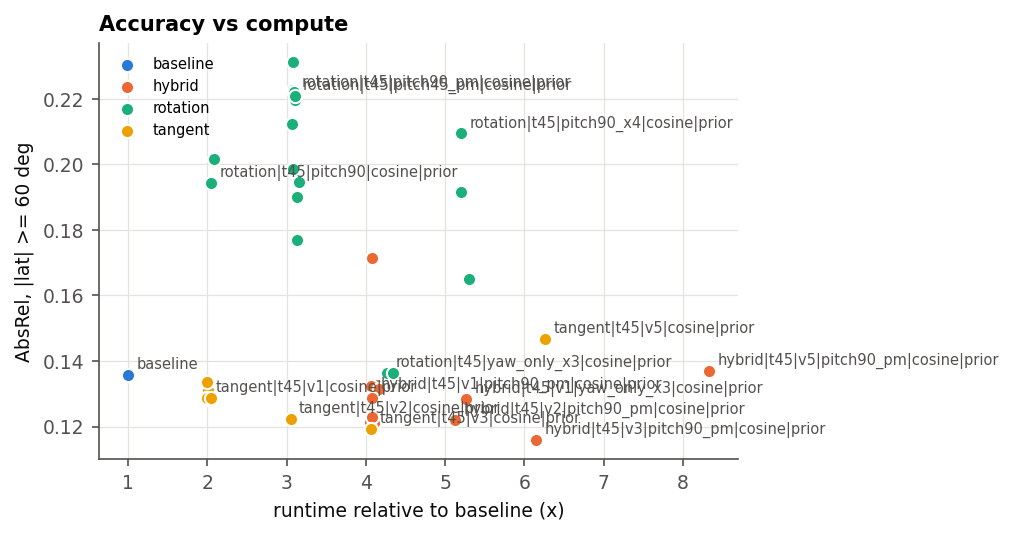

Data behind this chart, as committed beside it:
method, abs_rel, sq_rel, rmse, rmse_log, mae, medae, d1, d2, d3, pct_bad, abs_rel_0-15, abs_rel_15-30, abs_rel_30-45, abs_rel_45-60, abs_rel_60-75, abs_rel_75-90, abs_rel_polar_60_90, runtime_s, model_calls, runtime_ratio, family, polar_abs_rel, annotate
baseline, 0.163, 0.1098, 0.5765, 0.2186, 0.3709, 0.2401, 0.7432, 0.9427, 0.9864, 57.95, 0.2427, 0.2068, 0.1415, 0.1162, 0.1259, 0.1453, 0.1357, 5.5, 1.0, 1.0, baseline, 0.1357, True
tangent|t45|v1|cosine|prior, 0.1533, 0.09918, 0.532, 0.2039, 0.3453, 0.2248, 0.766, 0.9555, 0.9861, 55.62, 0.2245, 0.1947, 0.1344, 0.1091, 0.1215, 0.1356, 0.1286, 10.98, 3.0, 1.997, tangent, 0.1286, True
rotation|t45|pitch90_pm|cosine|prior, 0.2031, 0.143, 0.6253, 0.253, 0.4448, 0.3268, 0.6059, 0.9258, 0.9879, 70.71, 0.2168, 0.2107, 0.1955, 0.1526, 0.1957, 0.2476, 0.222, 17, 3.0, 3.09, rotation, 0.222, True
hybrid|t45|v1|pitch90_pm|cosine|prior, 0.1512, 0.09471, 0.5086, 0.1969, 0.3359, 0.2349, 0.7663, 0.9626, 0.991, 56.08, 0.1979, 0.179, 0.155, 0.1158, 0.1247, 0.1347, 0.1298, 22.45, 5.0, 4.082, hybrid, 0.1298, True
tangent|t30|v1|cosine|prior, 0.1526, 0.1019, 0.542, 0.2048, 0.3508, 0.2247, 0.7642, 0.9519, 0.9887, 54.63, 0.2121, 0.1923, 0.1378, 0.1107, 0.1273, 0.1356, 0.1315, 10.97, 3.0, 1.994, tangent, 0.1315, False
rotation|t30|pitch90_pm|cosine|prior, 0.2068, 0.3284, 0.8079, 0.2599, 0.4741, 0.3207, 0.6164, 0.9154, 0.9831, 68.56, 0.2302, 0.2447, 0.1852, 0.157, 0.1882, 0.2358, 0.2123, 16.89, 3.0, 3.071, rotation, 0.2123, False
hybrid|t30|v1|pitch90_pm|cosine|prior, 0.1458, 0.09337, 0.5089, 0.1914, 0.3275, 0.2158, 0.7743, 0.9668, 0.994, 54.72, 0.1819, 0.1802, 0.1496, 0.1209, 0.1194, 0.1231, 0.1213, 22.31, 5.0, 4.057, hybrid, 0.1213, False
tangent|t60|v1|cosine|prior, 0.157, 0.1035, 0.5515, 0.2095, 0.3558, 0.235, 0.7568, 0.9503, 0.9868, 54.15, 0.2334, 0.1995, 0.1369, 0.1101, 0.1243, 0.1379, 0.1312, 11.06, 3.0, 2.011, tangent, 0.1312, False
rotation|t60|pitch90_pm|cosine|prior, 0.1926, 0.1247, 0.5839, 0.2408, 0.4152, 0.3058, 0.6372, 0.9402, 0.9886, 69.28, 0.2119, 0.1957, 0.1602, 0.1489, 0.1793, 0.2592, 0.2197, 17.07, 3.0, 3.104, rotation, 0.2197, False
hybrid|t60|v1|pitch90_pm|cosine|prior, 0.1496, 0.0884, 0.4899, 0.195, 0.3299, 0.2296, 0.7765, 0.9647, 0.9896, 57.25, 0.2038, 0.1774, 0.1392, 0.135, 0.1146, 0.1273, 0.121, 22.6, 5.0, 4.109, hybrid, 0.121, False
tangent|t75|v1|cosine|prior, 0.1606, 0.1068, 0.5657, 0.2145, 0.3647, 0.2395, 0.748, 0.9462, 0.9866, 56.42, 0.239, 0.2038, 0.14, 0.1146, 0.1259, 0.1408, 0.1334, 11, 3.0, 2, tangent, 0.1334, False
rotation|t75|pitch90_pm|cosine|prior, 0.1775, 0.1172, 0.5781, 0.2298, 0.3892, 0.2653, 0.7094, 0.9398, 0.9855, 65.25, 0.2238, 0.1971, 0.1401, 0.1251, 0.1385, 0.2402, 0.1899, 17.2, 3.0, 3.128, rotation, 0.1899, False
hybrid|t75|v1|pitch90_pm|cosine|prior, 0.1551, 0.09659, 0.5266, 0.204, 0.346, 0.2401, 0.7715, 0.9561, 0.9879, 58.89, 0.222, 0.1909, 0.1336, 0.1187, 0.1365, 0.129, 0.1327, 22.69, 5.0, 4.126, hybrid, 0.1327, False
tangent|t45|v2|cosine|prior, 0.1516, 0.0979, 0.5265, 0.2025, 0.3425, 0.227, 0.7812, 0.9545, 0.9878, 55.27, 0.2205, 0.189, 0.1374, 0.1181, 0.122, 0.1225, 0.1222, 16.79, 5.0, 3.052, tangent, 0.1222, True
hybrid|t45|v2|pitch90_pm|cosine|prior, 0.1464, 0.08946, 0.4908, 0.1913, 0.3271, 0.2241, 0.7894, 0.9633, 0.9915, 56.4, 0.1953, 0.1761, 0.1521, 0.1108, 0.1189, 0.1251, 0.1221, 28.2, 7.0, 5.127, hybrid, 0.1221, True
tangent|t45|v3|cosine|prior, 0.1485, 0.09304, 0.5162, 0.1966, 0.3335, 0.2219, 0.7857, 0.9532, 0.9908, 52.49, 0.2215, 0.1873, 0.1307, 0.1128, 0.1148, 0.1238, 0.1194, 22.37, 7.0, 4.067, tangent, 0.1194, True
hybrid|t45|v3|pitch90_pm|cosine|prior, 0.1414, 0.08193, 0.469, 0.1845, 0.3128, 0.2179, 0.8046, 0.9631, 0.9923, 52.72, 0.1983, 0.1723, 0.1345, 0.1116, 0.1101, 0.1215, 0.1158, 33.83, 9.0, 6.15, hybrid, 0.1158, True
tangent|t45|v5|cosine|prior, 0.1604, 0.1053, 0.5517, 0.2123, 0.362, 0.2439, 0.7435, 0.9519, 0.9872, 58.31, 0.2247, 0.1952, 0.1328, 0.117, 0.1367, 0.1564, 0.1467, 34.44, 11.0, 6.262, tangent, 0.1467, True
hybrid|t45|v5|pitch90_pm|cosine|prior, 0.1501, 0.09082, 0.4978, 0.1966, 0.3333, 0.2269, 0.7794, 0.96, 0.9902, 56.44, 0.2036, 0.1794, 0.1348, 0.1092, 0.1242, 0.1495, 0.137, 45.84, 13.0, 8.335, hybrid, 0.137, True
tangent|t45|v1|hard|prior, 0.1537, 0.09968, 0.5337, 0.2046, 0.3464, 0.2256, 0.7652, 0.9549, 0.9859, 55.72, 0.2248, 0.195, 0.1359, 0.11, 0.1213, 0.1353, 0.1284, 10.95, 3.0, 1.992, tangent, 0.1284, False
rotation|t45|pitch90_pm|hard|prior, 0.2083, 0.1495, 0.6444, 0.2599, 0.4597, 0.3368, 0.5893, 0.9176, 0.987, 72.04, 0.2244, 0.2147, 0.2074, 0.1584, 0.1963, 0.2483, 0.2226, 16.94, 3.0, 3.08, rotation, 0.2226, False
hybrid|t45|v1|pitch90_pm|hard|prior, 0.1536, 0.09543, 0.5117, 0.201, 0.3416, 0.237, 0.7563, 0.9607, 0.9909, 56.47, 0.1971, 0.1797, 0.1663, 0.1194, 0.1247, 0.1343, 0.1295, 22.39, 5.0, 4.071, hybrid, 0.1295, False
tangent|t45|v1|linear|prior, 0.1532, 0.09906, 0.5316, 0.2037, 0.3451, 0.2243, 0.7665, 0.9557, 0.9861, 55.66, 0.2244, 0.1946, 0.1341, 0.109, 0.1216, 0.1357, 0.1287, 10.97, 3.0, 1.995, tangent, 0.1287, False
rotation|t45|pitch90_pm|linear|prior, 0.2017, 0.1412, 0.6199, 0.2511, 0.4404, 0.3245, 0.6099, 0.9287, 0.9882, 70.33, 0.2148, 0.2094, 0.1912, 0.1504, 0.1963, 0.2484, 0.2227, 16.94, 3.0, 3.08, rotation, 0.2227, False
hybrid|t45|v1|pitch90_pm|linear|prior, 0.1506, 0.09439, 0.5071, 0.1957, 0.3343, 0.2343, 0.7695, 0.9631, 0.9911, 56.02, 0.198, 0.1787, 0.1514, 0.1151, 0.125, 0.1351, 0.1301, 22.4, 5.0, 4.073, hybrid, 0.1301, False
tangent|t45|v1|sigmoid|prior, 0.1533, 0.09918, 0.5321, 0.2039, 0.3453, 0.2249, 0.7659, 0.9555, 0.9861, 55.61, 0.2245, 0.1947, 0.1345, 0.1091, 0.1215, 0.1356, 0.1286, 10.98, 3.0, 1.995, tangent, 0.1286, False
rotation|t45|pitch90_pm|sigmoid|prior, 0.203, 0.1428, 0.625, 0.253, 0.4445, 0.3265, 0.606, 0.9259, 0.9879, 70.65, 0.2168, 0.2106, 0.1962, 0.1508, 0.1956, 0.2478, 0.222, 16.99, 3.0, 3.088, rotation, 0.222, False
hybrid|t45|v1|pitch90_pm|sigmoid|prior, 0.1511, 0.09467, 0.5085, 0.1969, 0.3358, 0.2347, 0.7662, 0.9626, 0.991, 56.01, 0.1979, 0.1789, 0.1556, 0.1149, 0.1247, 0.1348, 0.1298, 22.42, 5.0, 4.076, hybrid, 0.1298, False
tangent|t45|v1|polynomial|prior, 0.1534, 0.09924, 0.5322, 0.2041, 0.3456, 0.225, 0.7662, 0.9555, 0.986, 55.71, 0.2246, 0.1948, 0.1349, 0.1094, 0.1215, 0.1356, 0.1286, 10.96, 3.0, 1.992, tangent, 0.1286, False
rotation|t45|pitch90_pm|polynomial|prior, 0.2068, 0.1442, 0.6292, 0.2561, 0.4515, 0.3377, 0.5936, 0.9248, 0.9878, 71.85, 0.2211, 0.2103, 0.193, 0.1545, 0.2041, 0.2577, 0.2312, 16.98, 3.0, 3.087, rotation, 0.2312, False
hybrid|t45|v1|pitch90_pm|polynomial|prio…, 0.1531, 0.09417, 0.5061, 0.1987, 0.3389, 0.2404, 0.7601, 0.9629, 0.9908, 57.11, 0.1983, 0.1786, 0.1569, 0.1206, 0.1281, 0.1365, 0.1323, 22.39, 5.0, 4.071, hybrid, 0.1323, False
tangent|t45|v1|confidence|prior, 0.1532, 0.09888, 0.5319, 0.2039, 0.3452, 0.2257, 0.7671, 0.9554, 0.9863, 55.41, 0.2254, 0.1948, 0.1331, 0.1089, 0.1223, 0.1352, 0.1288, 11.24, 3.0, 2.044, tangent, 0.1288, False
rotation|t45|pitch90_pm|confidence|prior, 0.1864, 0.1488, 0.6735, 0.2535, 0.4258, 0.2842, 0.6744, 0.9259, 0.975, 64.4, 0.2488, 0.214, 0.1622, 0.1394, 0.1672, 0.1866, 0.177, 17.25, 3.0, 3.137, rotation, 0.177, False
hybrid|t45|v1|pitch90_pm|confidence|prio…, 0.1595, 0.1112, 0.5752, 0.2248, 0.362, 0.2296, 0.7568, 0.9373, 0.9803, 55.69, 0.24, 0.2046, 0.1403, 0.1094, 0.1281, 0.135, 0.1316, 22.94, 5.0, 4.17, hybrid, 0.1316, False
rotation|t45|pitch90_x4|cosine|prior, 0.1916, 0.1317, 0.5968, 0.2383, 0.4173, 0.3174, 0.633, 0.9446, 0.9903, 69.16, 0.1984, 0.2001, 0.1923, 0.1411, 0.1849, 0.233, 0.2092, 28.59, 5.0, 5.198, rotation, 0.2092, True
rotation|t45|pitch90_x4|cosine|mean, 0.1917, 0.1329, 0.5987, 0.2383, 0.4177, 0.3175, 0.6326, 0.9444, 0.9903, 69.16, 0.1983, 0.2, 0.1925, 0.141, 0.1848, 0.2337, 0.2095, 28.57, 5.0, 5.195, rotation, 0.2095, False
hybrid|t45|v1|pitch90_pm|cosine|mean, 0.1501, 0.09446, 0.5073, 0.1955, 0.3339, 0.2337, 0.7709, 0.9629, 0.9909, 55.69, 0.1988, 0.1786, 0.1542, 0.1118, 0.122, 0.135, 0.1286, 22.4, 5.0, 4.073, hybrid, 0.1286, False
rotation|t45|pitch90_x4|cosine|median, 0.1832, 0.1223, 0.5771, 0.23, 0.4011, 0.304, 0.6546, 0.9506, 0.9908, 66.65, 0.1948, 0.1946, 0.1903, 0.1369, 0.1778, 0.2048, 0.1914, 28.64, 5.0, 5.207, rotation, 0.1914, False
hybrid|t45|v1|pitch90_pm|cosine|median, 0.1736, 0.1082, 0.538, 0.2206, 0.3781, 0.2858, 0.6774, 0.9587, 0.9914, 63.25, 0.1966, 0.188, 0.1795, 0.135, 0.1622, 0.1804, 0.1714, 22.45, 5.0, 4.082, hybrid, 0.1714, False
rotation|t45|pitch90_pm|cosine|prior|sea…, 0.1927, 0.1304, 0.5977, 0.2411, 0.423, 0.3097, 0.6266, 0.9393, 0.9909, 68.27, 0.2106, 0.2026, 0.1958, 0.15, 0.1875, 0.2096, 0.1987, 16.96, 3.0, 3.083, rotation, 0.1987, False
hybrid|t45|v1|pitch90_pm|cosine|prior|se…, 0.1506, 0.1181, 0.5467, 0.1961, 0.3377, 0.2351, 0.7652, 0.9653, 0.9918, 56.15, 0.1999, 0.1781, 0.1632, 0.1167, 0.1194, 0.1262, 0.1228, 22.43, 5.0, 4.078, hybrid, 0.1228, False
hybrid|t45|v1|yaw_only_x3|cosine|prior, 0.1541, 0.09899, 0.533, 0.2045, 0.3466, 0.2289, 0.7689, 0.9547, 0.9863, 55.72, 0.2269, 0.1956, 0.1345, 0.1106, 0.1227, 0.1343, 0.1286, 28.98, 6.0, 5.269, hybrid, 0.1286, True
rotation|t45|pitch90|cosine|prior, 0.189, 0.1251, 0.5859, 0.2385, 0.4155, 0.3043, 0.6319, 0.9429, 0.9892, 68.03, 0.2133, 0.206, 0.1837, 0.143, 0.1834, 0.2049, 0.1943, 11.25, 2.0, 2.046, rotation, 0.1943, True
rotation|t45|pitch90|confidence|prior, 0.1847, 0.1254, 0.6001, 0.2392, 0.4097, 0.2922, 0.6608, 0.9368, 0.9852, 66.26, 0.2316, 0.2084, 0.1472, 0.1188, 0.1657, 0.2366, 0.2016, 11.48, 2.0, 2.087, rotation, 0.2016, False
rotation|t45|pitch90_x4|confidence|prior, 0.1705, 0.1228, 0.5959, 0.2233, 0.3817, 0.2691, 0.7088, 0.9532, 0.9855, 62.24, 0.2052, 0.196, 0.1608, 0.1314, 0.152, 0.1775, 0.1649, 29.13, 5.0, 5.296, rotation, 0.1649, False
rotation|t45|pitch45_pm|cosine|prior, 0.2068, 0.1441, 0.6316, 0.2583, 0.4535, 0.3447, 0.5958, 0.9232, 0.9879, 72.68, 0.2268, 0.2208, 0.1959, 0.156, 0.2064, 0.2352, 0.221, 17.06, 3.0, 3.102, rotation, 0.221, True
rotation|t45|pitch45_pm|confidence|prior, 0.1923, 0.1353, 0.6295, 0.2516, 0.4288, 0.3103, 0.6403, 0.9243, 0.982, 67.87, 0.2409, 0.2156, 0.1671, 0.1416, 0.1751, 0.2137, 0.1946, 17.37, 3.0, 3.158, rotation, 0.1946, False
rotation|t45|yaw_only_x3|cosine|prior, 0.1638, 0.1094, 0.5739, 0.219, 0.371, 0.2431, 0.7479, 0.9433, 0.9862, 58.9, 0.243, 0.2069, 0.1423, 0.1182, 0.1272, 0.1452, 0.1363, 23.46, 4.0, 4.266, rotation, 0.1363, True
rotation|t45|yaw_only_x3|confidence|prio…, 0.165, 0.1116, 0.5805, 0.2206, 0.3749, 0.2452, 0.7444, 0.9414, 0.9861, 58.84, 0.2467, 0.2093, 0.1436, 0.118, 0.1271, 0.1452, 0.1362, 23.89, 4.0, 4.343, rotation, 0.1362, False
